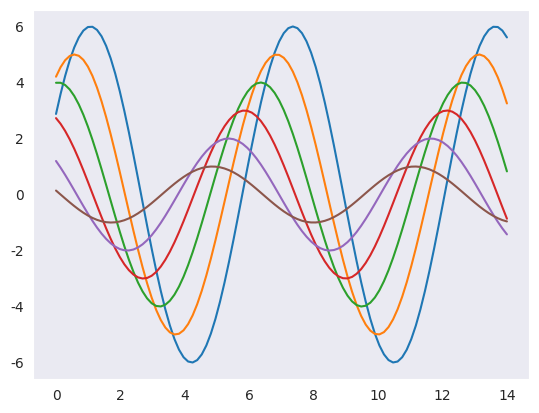

Python code for this plot:
from matplotlib import pyplot as plt
import numpy as np
import seaborn as sns
'''
    1.创建figure对象-----画布
    2.创建子图fig1， Asex对象
    3.画图，选择类型，散点，折现，饼图等
    4.设置title， legend， XY轴， grid网格
    5.文本text， 注释annotation， 刻度tick
'''
# 创建图形对象和子图
f = plt.figure()

# 设置图形总标题
# f.suptitle('abc')

# 这边有两种方法添加子图，这里的对象是Asex对象
# fig1 = plt.subplot(121)
# fig2 = f.add_subplot(122)

#  参数说明([相对左下角X轴距离，相对左下角Y轴距离，X方向相对figure长度，Y轴方向相对figure长度],背景色)
# fig3 = f.add_axes([0.1, 0.1, 0.2, 0.6], facecolor='grey')
# fig4 = plt.axes([0.4, 0.4, 0.4, 0.4], facecolor='green')
# 设置X，Y轴显示范围
# fig3.set_xlim(2, 4)
# fig3.set_ylim(2, 4)
# 设置X，Y轴刻度
# fig3.set_xticks([1, 2, 3, 4])
# fig3.set_yticks([2, 3, 4, 5])

# 坐标轴的显示与移动，先获取坐标轴对象
# zuobiao_zhou = fig3.axes
# zuobiao_zhou.spines['left'].set_color('none')
# zuobiao_zhou.spines['right'].set_color('red')
# zuobiao_zhou.spines['bottom'].set_color('grey')
# zuobiao_zhou.spines['top'].set_color('green')

# 刻度显示位置调整
# zuobiao_zhou.yaxis.set_ticks_position('right')
# zuobiao_zhou.xaxis.set_ticks_position('top')

# 与图像线条相关的设置
# 直接在画线时通过参数设置
# a = fig3.plot([1, 2, 3, 4, 5], [2, 4, 6, 8, 10], color='red', linewidth=3, linestyle='--')
# fig3.legend(loc=1)

# 标题，网格，图例都是在axes对象上操作的，都是属于axes的方法
# fig3.set_title('ahahah', loc='right', fontsize=10, color='red')
# fig3.grid(axis= 'x', color='r', linestyle='-', linewidth=5)

# text,参数说明(X轴数值位置,Y轴数值位置,文本信息), 如果超出范围，无法显示
# fig3.text(0.2, 0.5, 'hhhhh', color='red')
'''
可选参数：
    Alpha=0.5
    
    color='green',
    
    backgroundcolor=‘yellow’

    fontsize=15,（可以简写为size）

    fontstyle=20（可以简写为style）

    rotation='60',表示文本旋转多少度

    fontweight='bold',（可以简写为weight）取值可以是（normal bold heavy light ultrabold ultralight）

    family=‘serif’ 字体

    linespace=1.5  字体行距

    horizontalalignment=‘center’ x参数表示的位置（也可以简写为ha）取值可以是（center right left）

    verticalalignment=‘center’  y参数表示的位置（简写为va）取值可以是（center top bottom baseline）

    multialignment=‘center’ 多行位置控制 取值可以是（center right left）
'''



# annotate注释的使用
# 绘制一个余弦曲线
# fig, ax = plt.subplots()
# t = np.arange(0.0, 5.0, 0.01)
# s = np.cos(2 * np.pi * t)
# line, = ax.plot(t, s, lw=2)
#
# # 绘制一个黑色，两端缩进的箭头
# ax.annotate('local max', xy=(2, 1), xytext=(3, 1.5),
#             xycoords='data',
#             arrowprops=dict(facecolor='black', shrink=0.05)
#             )
# ax.set_ylim(-2, 2)


# Seaborn
def sinplot(flip=1):
    x = np.linspace(0, 14, 100)
    for i in range(1, 7):
        plt.plot(x, np.sin(x + i * .5) * (7 - i) * flip)
    plt.show()
# 五种主题风格 darkgrid，whitegrid，dark，white，ticks
sns.set_style('dark')
sinplot()
